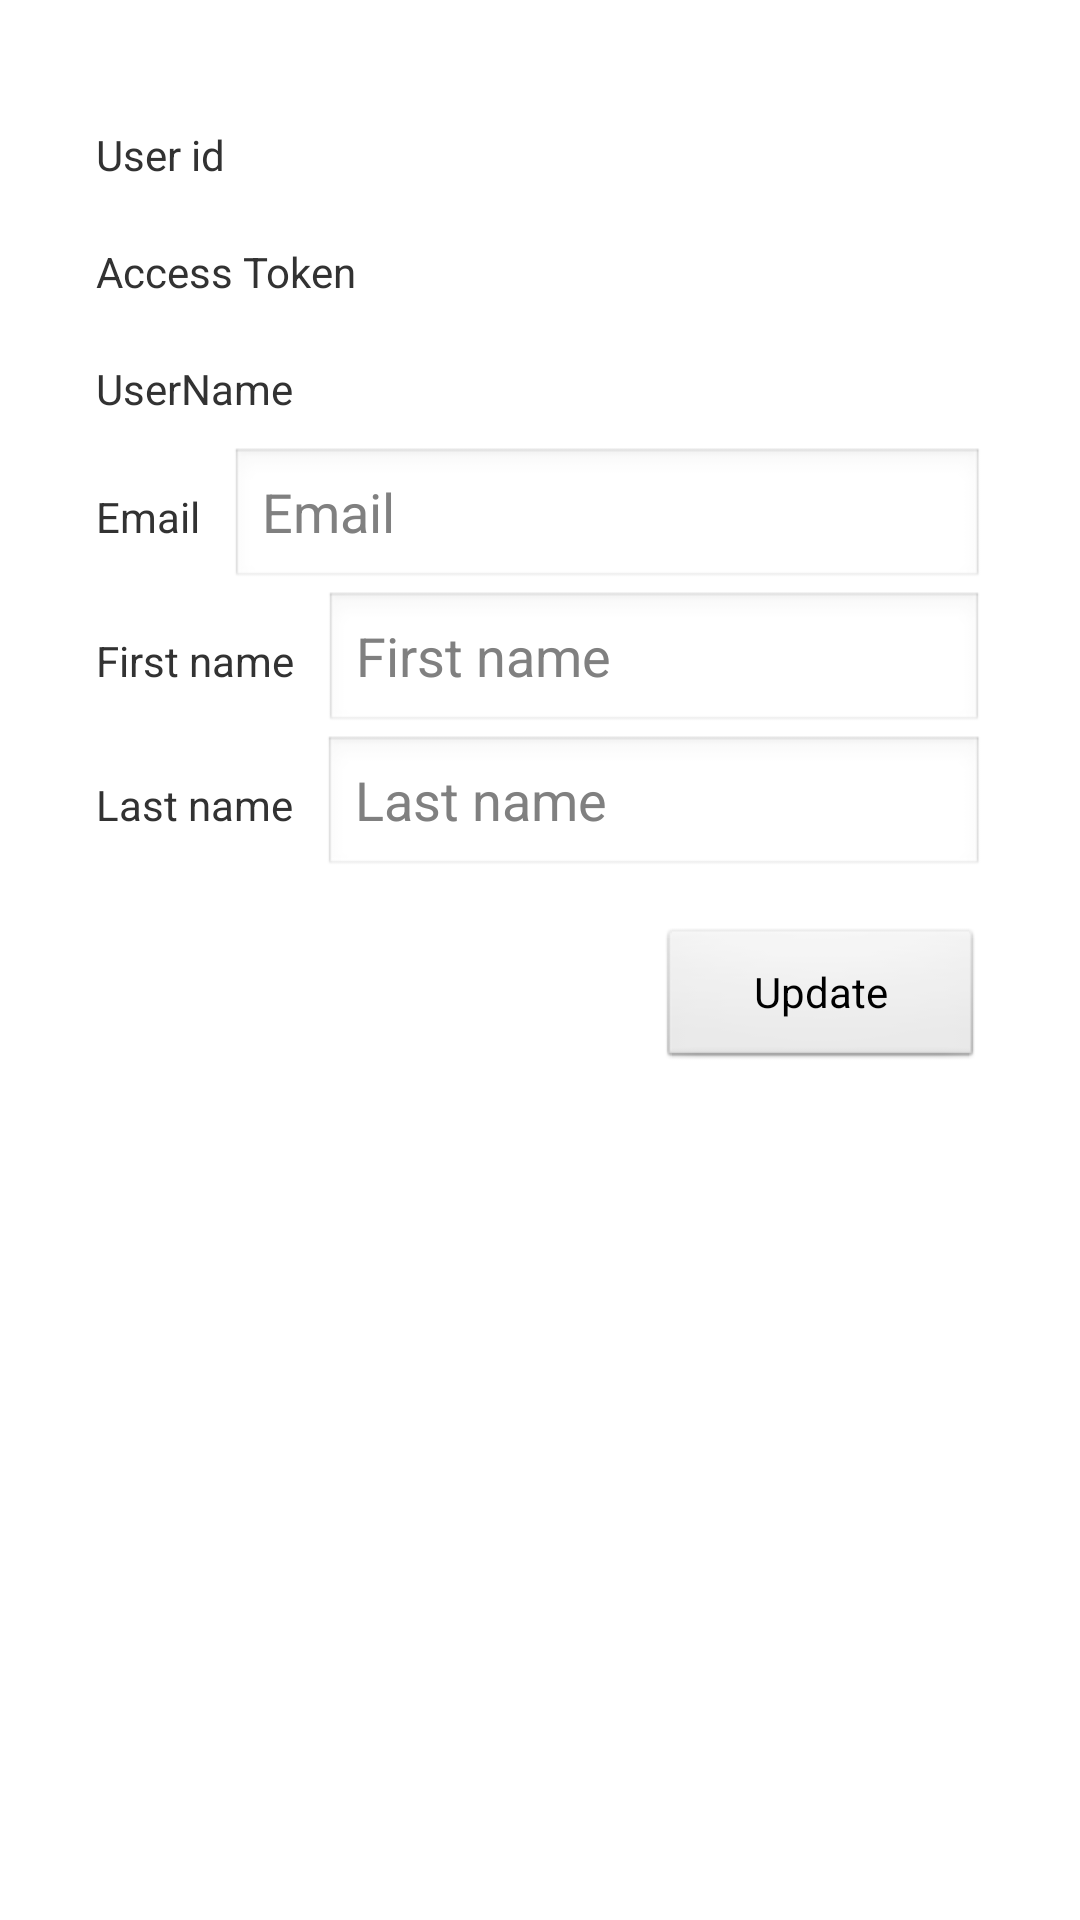

Layout XML and referenced resources for this Android screen:
<!-- AndroidManifest.xml: application theme AppTheme -->
<!-- res/layout/activity_detail.xml -->
<LinearLayout xmlns:android="http://schemas.android.com/apk/res/android"
    xmlns:tools="http://schemas.android.com/tools"
    style="@style/FormContainer"
    android:orientation="vertical"
    tools:context=".LoginActivity" >

    <LinearLayout
        style="@style/DetailForm"
        android:layout_marginBottom="10dp"
        android:layout_marginTop="10dp"
        android:orientation="horizontal" >

        <TextView
            android:layout_width="wrap_content"
            android:layout_height="wrap_content"
            android:layout_marginRight="10dp"
            android:text="@string/prompt_id" />

        <TextView
            android:id="@+id/user_id"
            android:layout_width="match_parent"
            android:layout_height="wrap_content" />
    </LinearLayout>

    <LinearLayout
        style="@style/DetailForm"
        android:layout_marginBottom="10dp"
        android:layout_marginTop="10dp"
        android:orientation="horizontal" >

        <TextView
            android:layout_width="wrap_content"
            android:layout_height="wrap_content"
            android:layout_marginRight="10dp"
            android:text="@string/prompt_token" />

        <TextView
            android:id="@+id/user_token"
            android:layout_width="match_parent"
            android:layout_height="wrap_content"
            android:ellipsize="end"
            android:maxLines="1"
            android:singleLine="true" />
    </LinearLayout>

    <LinearLayout
        style="@style/DetailForm"
        android:layout_marginBottom="10dp"
        android:layout_marginTop="10dp"
        android:orientation="horizontal" >

        <TextView
            android:layout_width="wrap_content"
            android:layout_height="wrap_content"
            android:layout_marginRight="10dp"
            android:text="@string/prompt_username" />

        <TextView
            android:id="@+id/username"
            android:layout_width="match_parent"
            android:layout_height="wrap_content" />
    </LinearLayout>

    <LinearLayout
        style="@style/DetailForm"
        android:orientation="horizontal" >

        <TextView
            android:layout_width="wrap_content"
            android:layout_height="wrap_content"
            android:layout_marginRight="10dp"
            android:text="@string/prompt_email" />

        <EditText
            android:id="@+id/email"
            android:layout_width="match_parent"
            android:layout_height="wrap_content"
            android:hint="@string/prompt_email"
            android:inputType="textEmailAddress"
            android:maxLines="1"
            android:singleLine="true" />
    </LinearLayout>

    <LinearLayout
        style="@style/DetailForm"
        android:orientation="horizontal" >

        <TextView
            android:layout_width="wrap_content"
            android:layout_height="wrap_content"
            android:layout_marginRight="10dp"
            android:text="@string/prompt_first_name" />

        <EditText
            android:id="@+id/first_name"
            android:layout_width="match_parent"
            android:layout_height="wrap_content"
            android:hint="@string/prompt_first_name"
            android:inputType="textCapWords"
            android:maxLines="1"
            android:singleLine="true" />
    </LinearLayout>

    <LinearLayout
        style="@style/DetailForm"
        android:orientation="horizontal" >

        <TextView
            android:layout_width="wrap_content"
            android:layout_height="wrap_content"
            android:layout_marginRight="10dp"
            android:text="@string/prompt_last_name" />

        <EditText
            android:id="@+id/last_name"
            android:layout_width="match_parent"
            android:layout_height="wrap_content"
            android:hint="@string/prompt_last_name"
            android:inputType="textCapWords"
            android:maxLines="1"
            android:singleLine="true" />
    </LinearLayout>

    <Button
        android:id="@+id/update_button"
        android:layout_width="wrap_content"
        android:layout_height="wrap_content"
        android:layout_gravity="right"
        android:layout_marginTop="16dp"
        android:onClick="update"
        android:paddingLeft="32dp"
        android:paddingRight="32dp"
        android:text="@string/action_update" />

</LinearLayout>
<!-- resources referenced by this layout -->
<resources>
  <string name="action_update">Update</string>
  <string name="prompt_email">Email</string>
  <string name="prompt_first_name">First name</string>
  <string name="prompt_id">User id</string>
  <string name="prompt_last_name">Last name</string>
  <string name="prompt_token">Access Token</string>
  <string name="prompt_username">UserName</string>
  <style name="DetailForm">
          <item name="android:layout_width">match_parent</item>
          <item name="android:layout_height">wrap_content</item>
      </style>
  <style name="FormContainer">
          <item name="android:layout_width">match_parent</item>
          <item name="android:layout_height">wrap_content</item>
          <item name="android:padding">32dp</item>
      </style>
  <style name="AppTheme" parent="AppBaseTheme">
          
      </style>
  <style name="AppBaseTheme" parent="android:Theme.Light">
          
      </style>
</resources>
